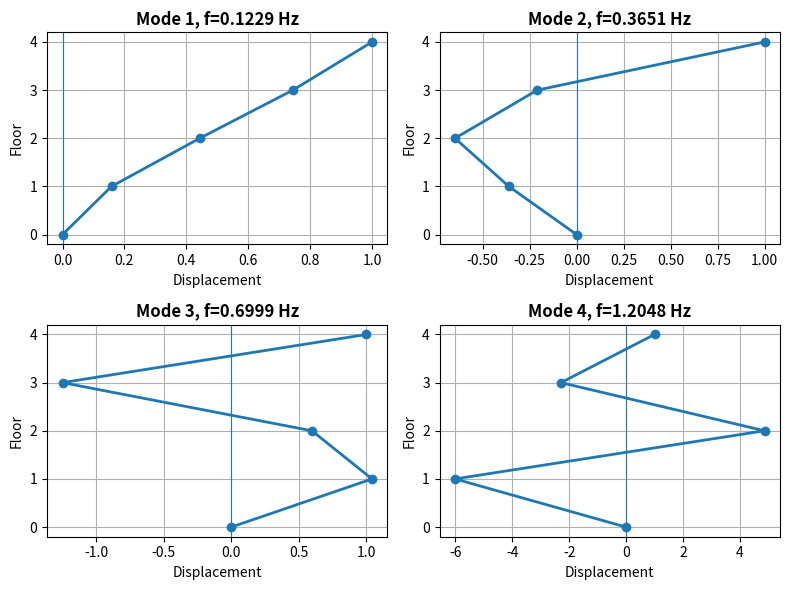

Source code (Python):
import numpy as np
import matplotlib.pyplot as plt

# Updated mode shapes
phi1 = np.array([0.1583, 0.4433, 0.7443, 1.0000])
phi2 = np.array([-0.3607, -0.6473, -0.2096, 1.0000])
phi3 = np.array([1.0411, 0.5965, -1.2484, 1.0000])
phi4 = np.array([-6.0138, 4.8651, -2.2899, 1.0000])

modes = [phi1, phi2, phi3, phi4]

# Updated frequencies
freqs = [0.1229, 0.3651, 0.6999, 1.2048]

floors = np.array([0, 1, 2, 3, 4])  # include base

plt.figure(figsize=(8, 6))

for i, phi in enumerate(modes):
    plt.subplot(2, 2, i + 1)

    # Include base displacement = 0
    mode_with_base = np.insert(phi, 0, 0.0)

    plt.plot(mode_with_base, floors, marker='o', linewidth=2)
    plt.axvline(0, linewidth=0.8)

    plt.xlabel("Displacement")
    plt.ylabel("Floor")
    plt.title(f"Mode {i+1}, f={freqs[i]:.4f} Hz", fontweight="bold")
    plt.grid(True)
    plt.yticks(floors)

plt.tight_layout()
plt.show()
